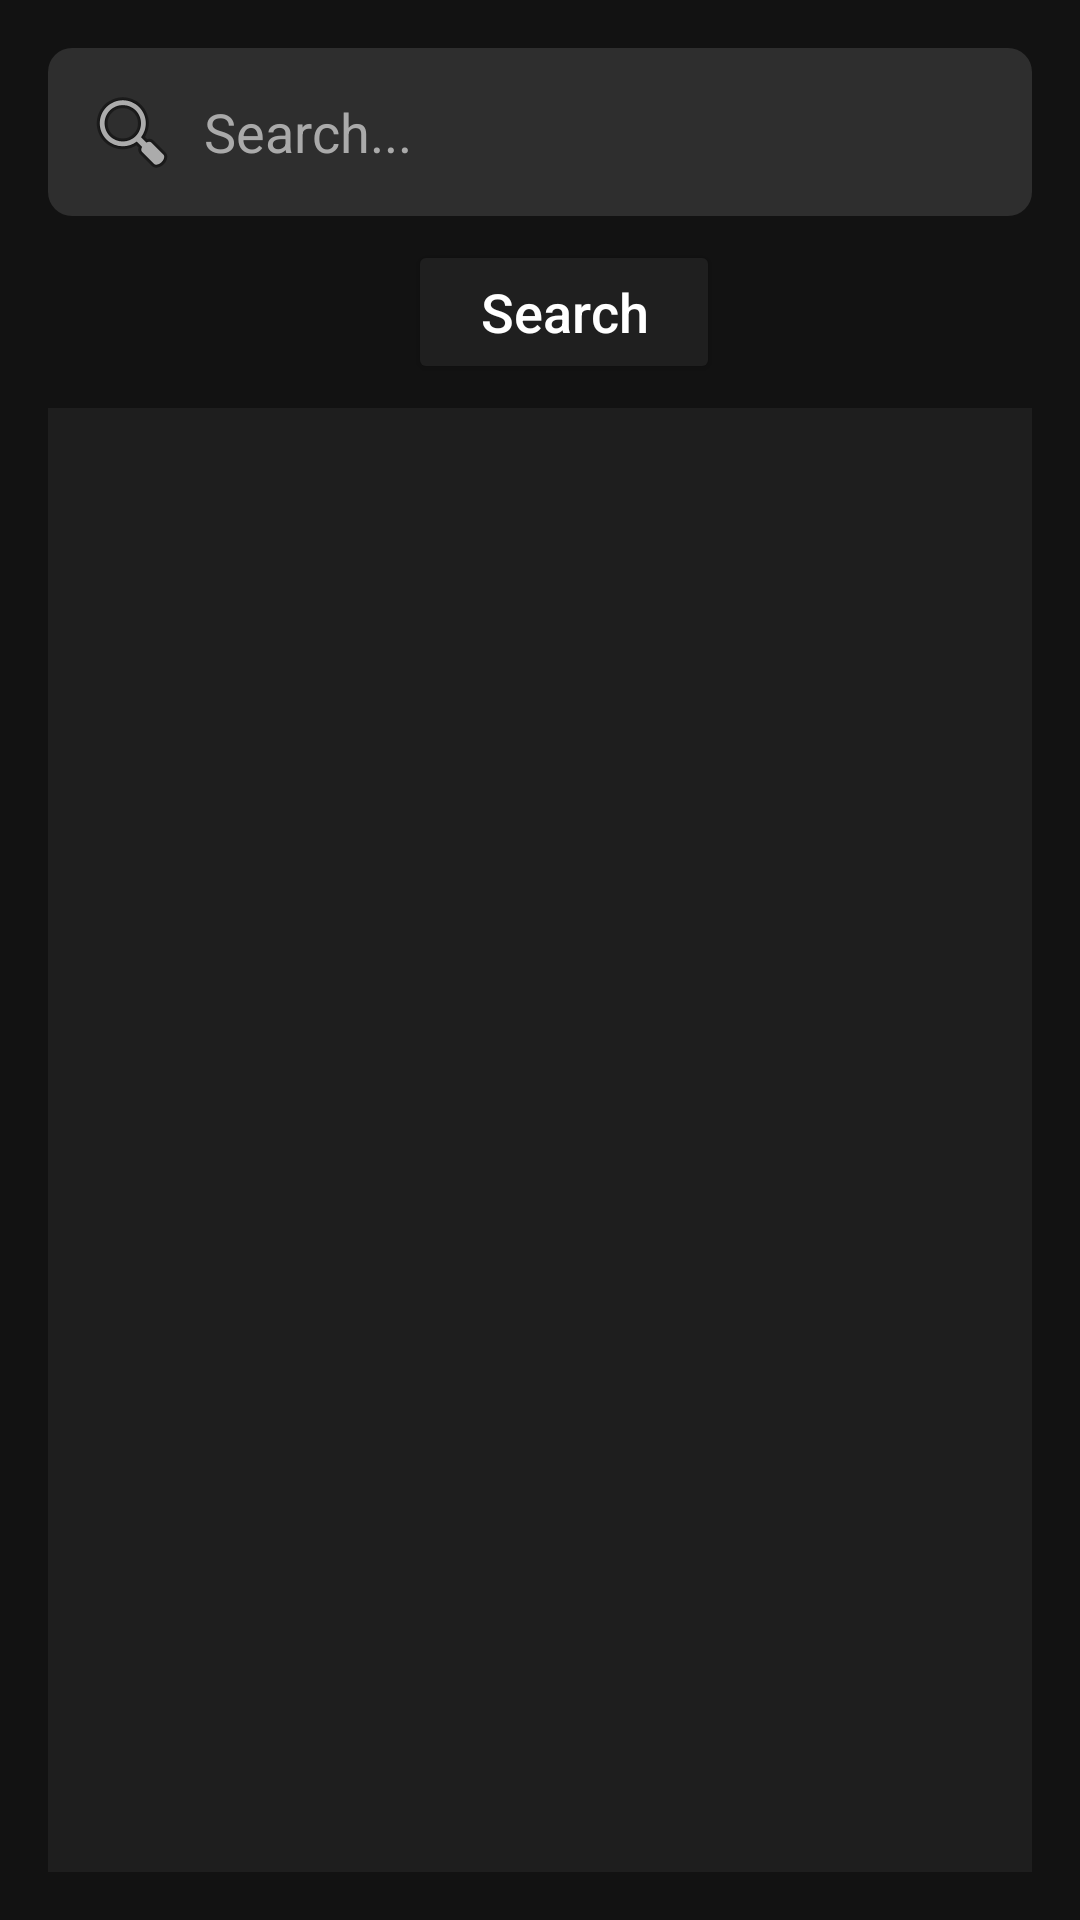

This screen was rendered from an Android layout file. Write that file and the resources it references.
<!-- AndroidManifest.xml: application theme Theme.App -->
<!-- res/layout/activity_main.xml -->
<?xml version="1.0" encoding="utf-8"?>
<LinearLayout xmlns:android="http://schemas.android.com/apk/res/android"
    xmlns:tools="http://schemas.android.com/tools"
    android:layout_width="match_parent"
    android:layout_height="match_parent"
    xmlns:app="http://schemas.android.com/apk/res-auto"
    android:orientation="vertical"
    android:padding="16dp"
    android:background="@color/darkBackground">

    
    <EditText
        android:id="@+id/editTextSearch"
        android:layout_width="match_parent"
        android:layout_height="wrap_content"
        android:hint="Search..."
        android:textColor="@android:color/white"
        android:textColorHint="@android:color/darker_gray"
        android:background="@drawable/edittext_background"
        android:padding="12dp"
        android:inputType="text"
        android:drawablePadding="8dp"
        android:drawableStart="@android:drawable/ic_menu_search"/>

    <Button
        android:layout_marginTop="8dp"
        android:layout_gravity="center_horizontal"
        android:paddingStart="24dp"
        android:paddingEnd="24dp"
        android:textSize="18sp"
        android:textAllCaps="false"
        android:id="@+id/buttonSearch"
        android:layout_width="wrap_content"
        android:layout_height="wrap_content"
        android:text="Search"
        android:textColor="@android:color/white"
        android:backgroundTint="@color/buttonColor"
        android:layout_marginStart="8dp"
  />

    
    <androidx.recyclerview.widget.RecyclerView
        app:layoutManager="androidx.recyclerview.widget.LinearLayoutManager"
        android:id="@+id/carouselRecyclerView"
        android:layout_width="match_parent"
        android:layout_height="0dp"
        android:layout_weight="1"
        android:layout_marginTop="8dp"
        android:scrollbars="vertical"
        android:background="@color/recyclerBackground"/>

</LinearLayout>
<!-- resources referenced by this layout -->
<resources>
  <color name="buttonColor">#1F1F1F</color>
  <color name="darkBackground">#121212</color>
  <color name="recyclerBackground">#1E1E1E</color>
  <!-- drawable edittext_background (drawable) -->
  <?xml version="1.0" encoding="utf-8"?>
  <shape xmlns:android="http://schemas.android.com/apk/res/android">
      <solid android:color="#2E2E2E"/>
      <corners android:radius="8dp"/>
      <padding
          android:left="10dp"
          android:right="10dp"
          android:top="10dp"
          android:bottom="10dp"/>
  </shape>
  <style name="Theme.App" parent="Theme.AppCompat.Light.NoActionBar">
          
          <item name="android:windowFullscreen">true</item>
          <item name="android:windowNoTitle">true</item>
          <item name="android:windowActionBar">false</item>
      </style>
</resources>
